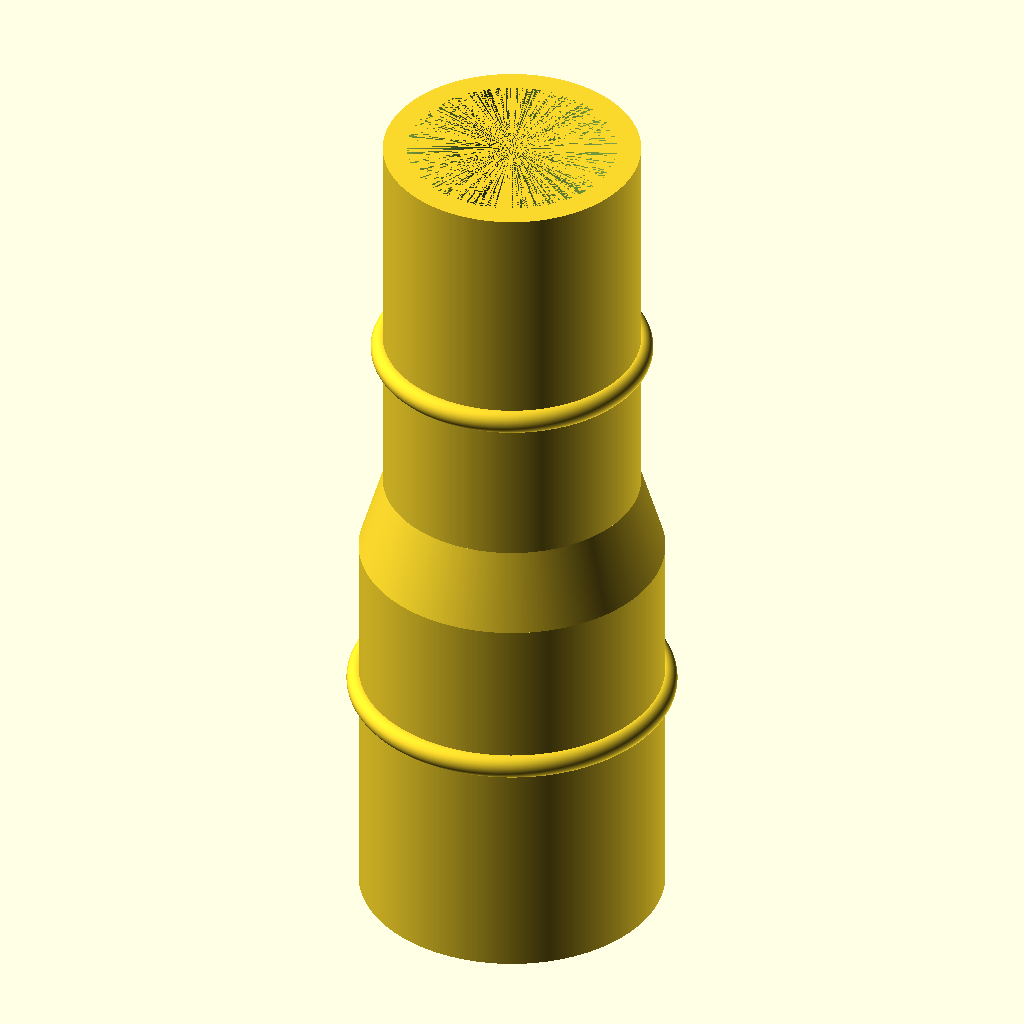
Cell 1: the model at its default parameters.
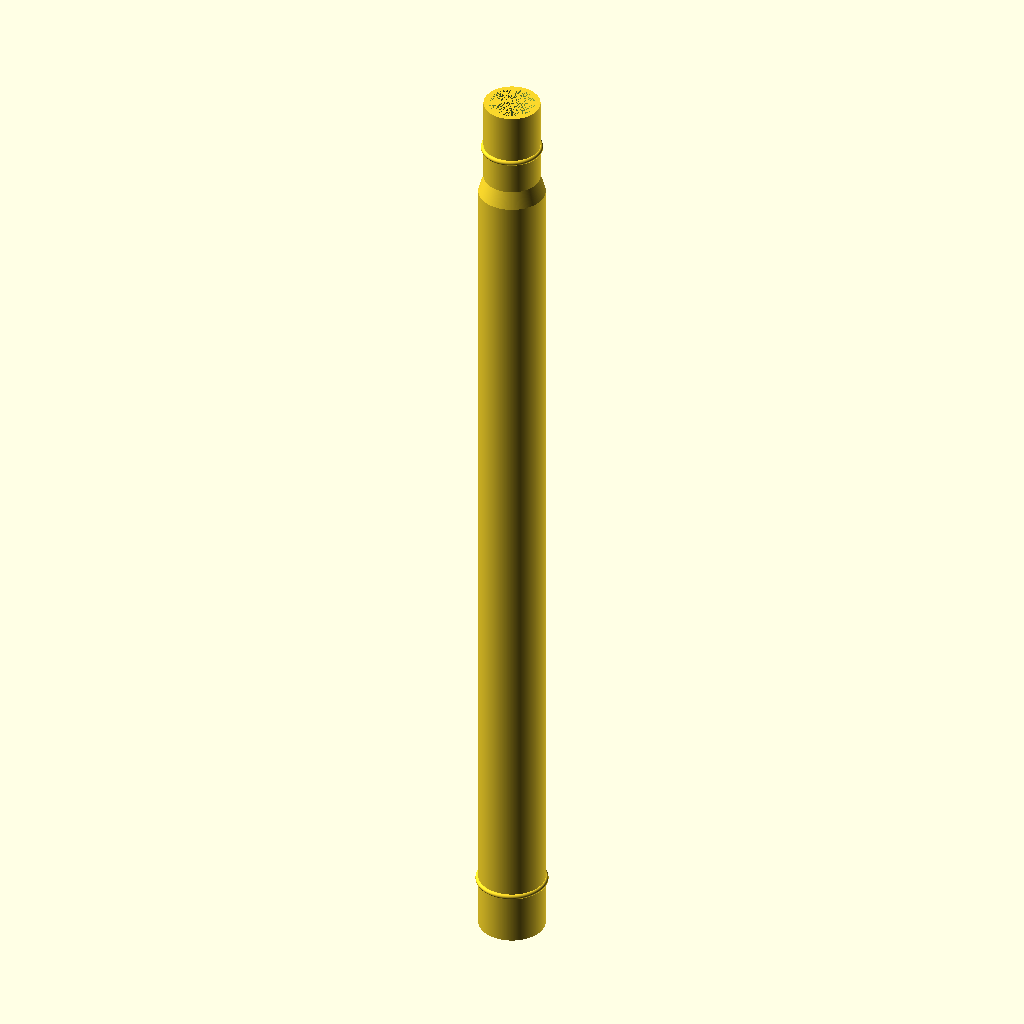
Cell 2: the same model with h1 = 500.
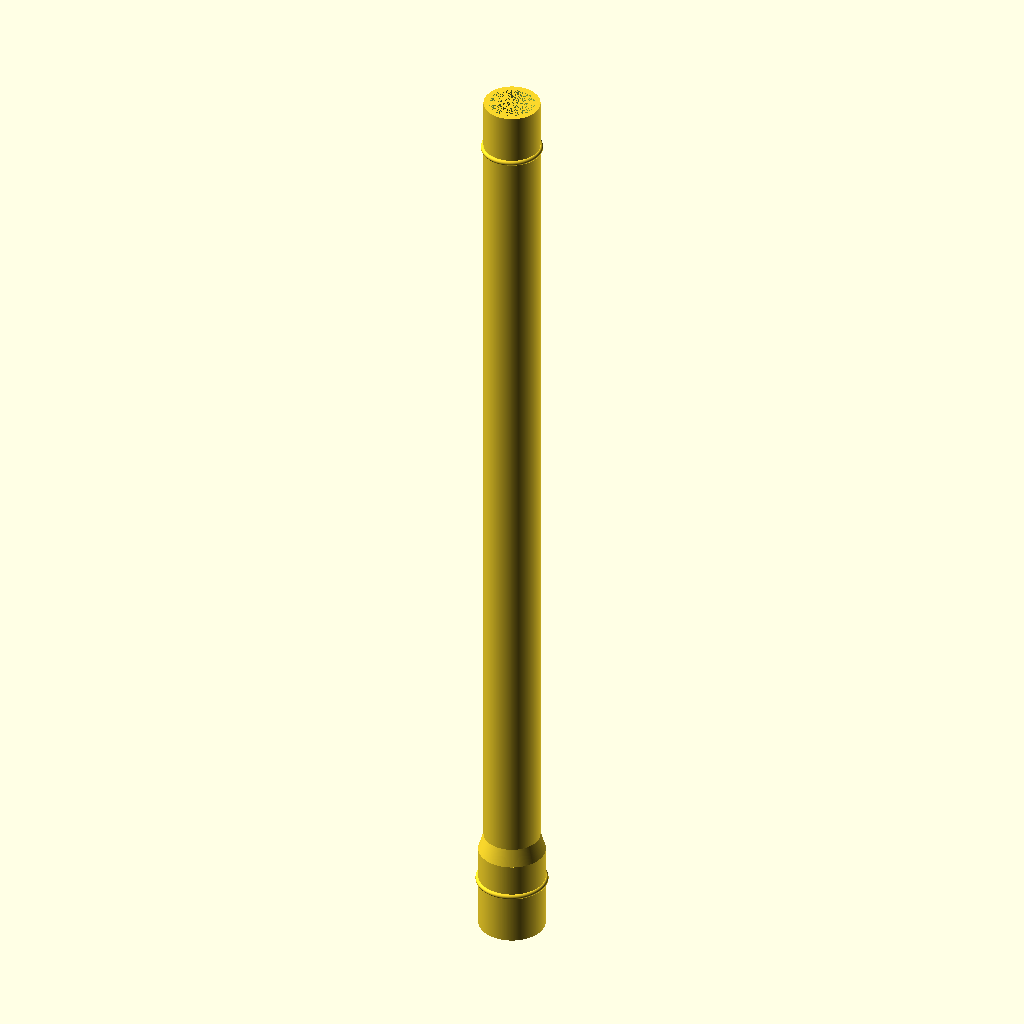
Cell 3 — h2 set to 500, the other parameters unchanged.
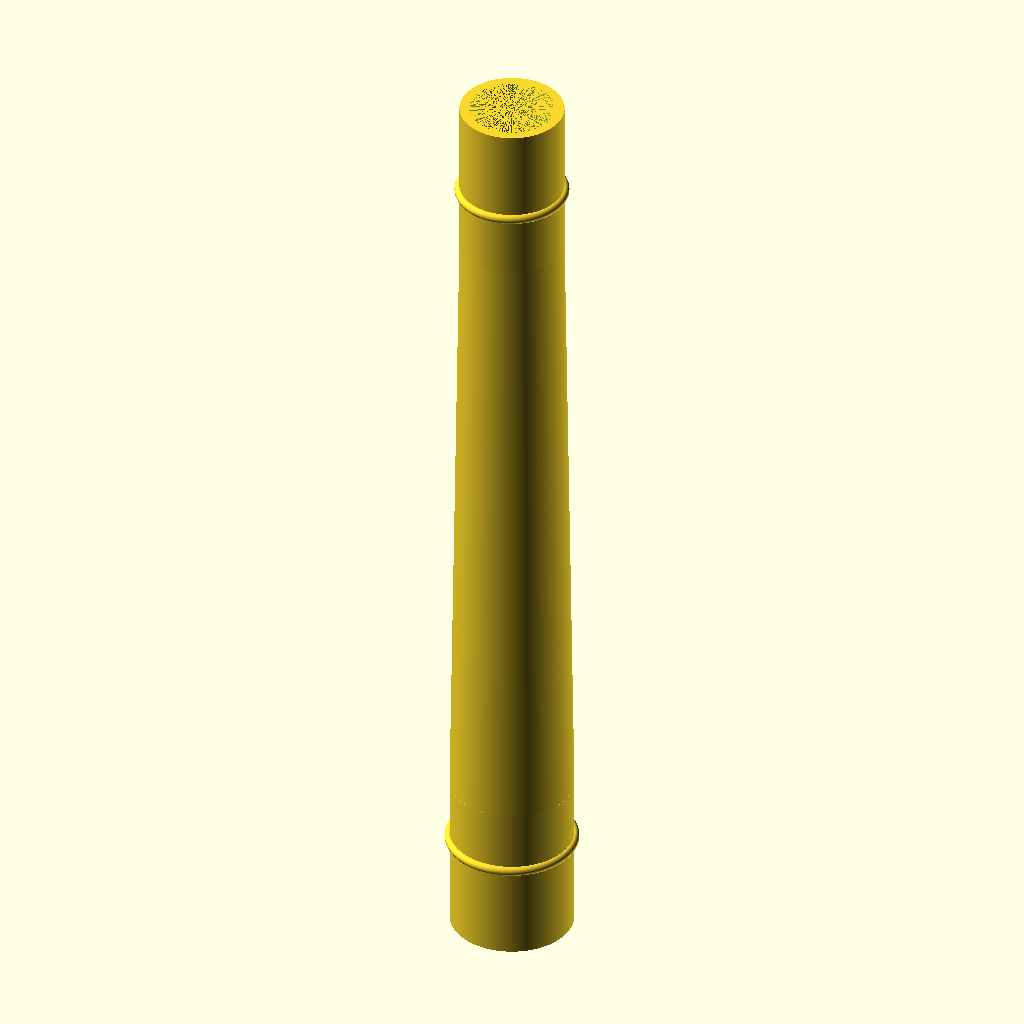
Cell 4 — cone_length set to 200, the other parameters unchanged.
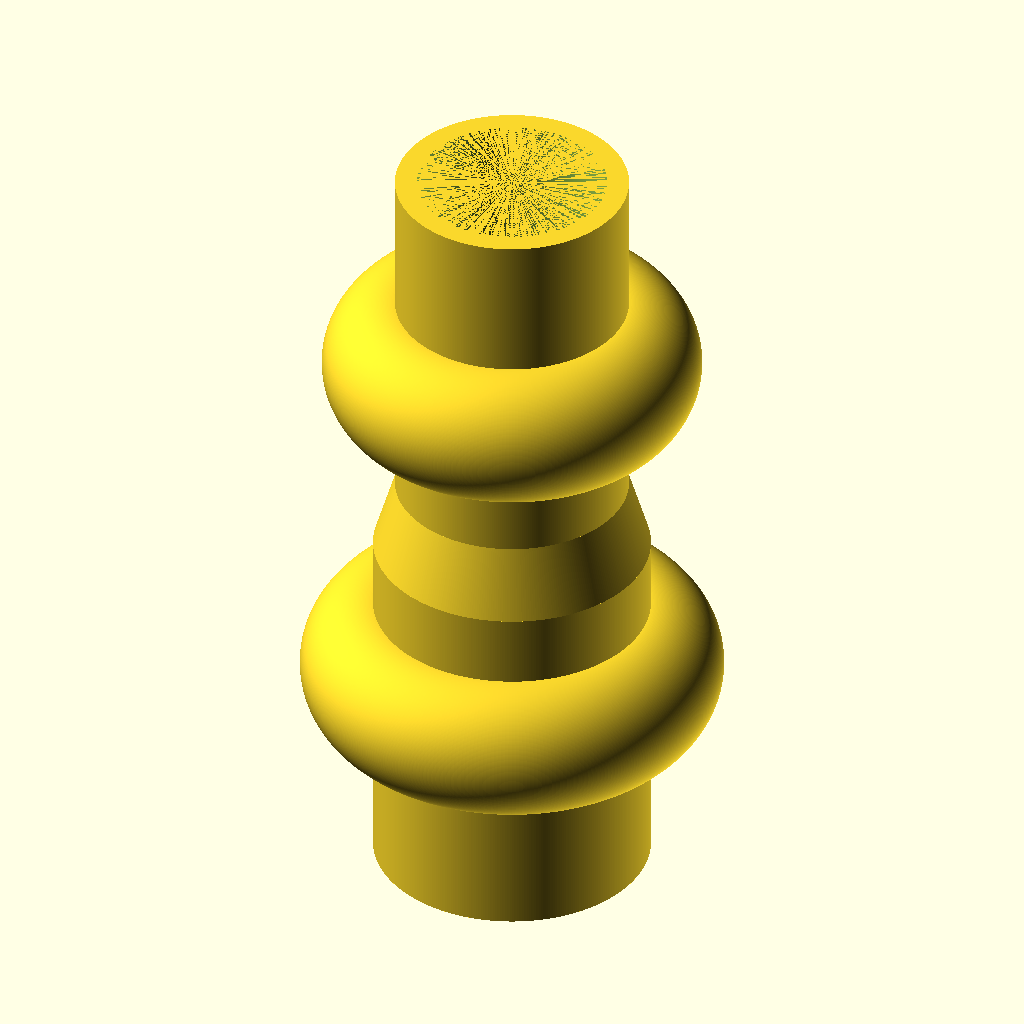
Cell 5 — ring set to 10, the other parameters unchanged.
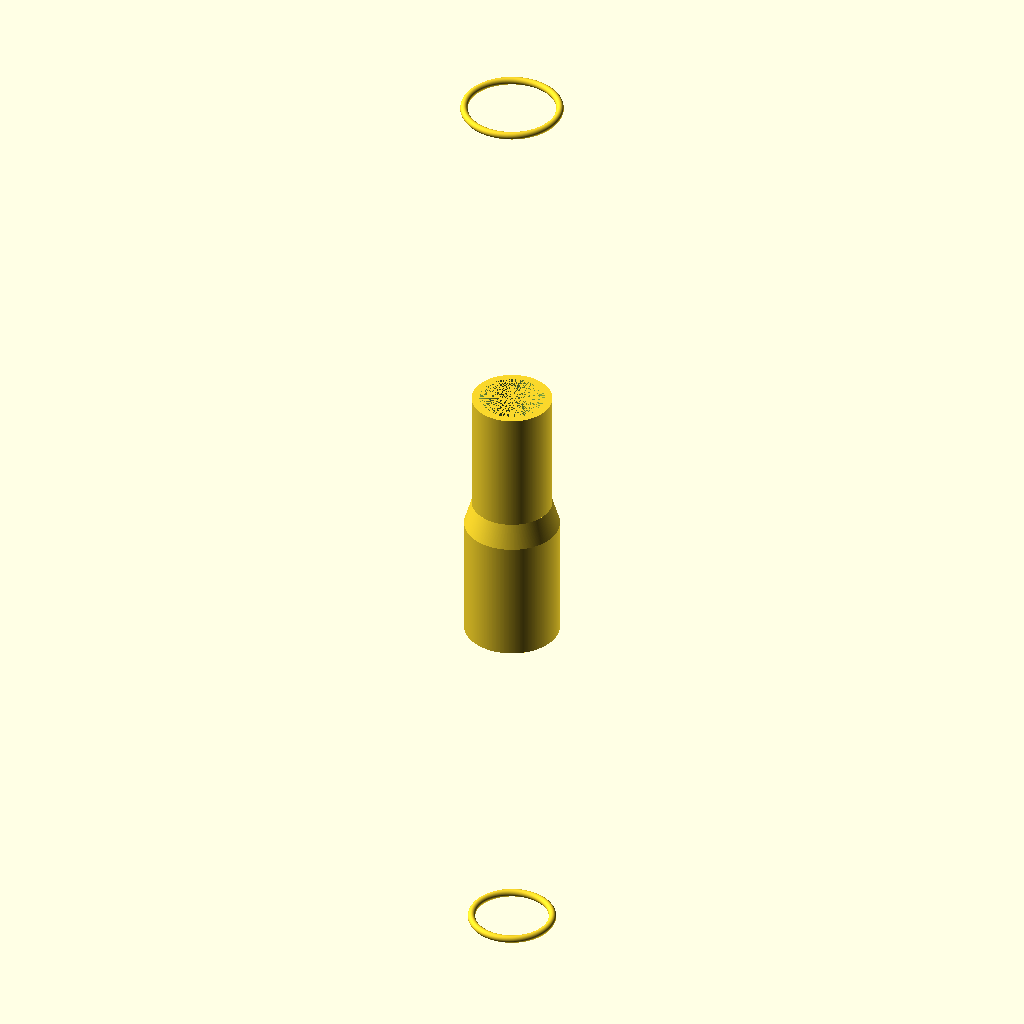
Cell 6 — dt set to 250, the other parameters unchanged.
The same orthographic view direction (rotation 55°, 0°, 25°; colour scheme Cornfield) for every cell, with the view re-fitted per cell, so scale and position can differ between cells.
Source of the model, inputs/thingiverse/files/thing-2947448/files/Hose-adapter-ring.scad:

// Length
h1=50; // [10:500]
h2=50; // [10:500]  
// Length cone
cone_length=10; // [1:200] 
//Radius
r1=19; 
r2=16;  
//wall thickness
th=3; 
//ring radius
ring=1.5; //[0.2:0.1:10]

//distance of the ring from end
dt=30; //[0:1:250]

/* [Hidden]*/

$fn=360;



difference(){
union(){
	translate([0,0,0])      cylinder(h=h1,r1=r1,r2=r1);
        translate([0,0,h1])	cylinder(h=cone_length,r1=r1,r2=r2);
	translate([0,0,h1+cone_length])	cylinder(h=h2,r1=r2,r2=r2);
        
        

//lower rings
	translate([0,0,dt]) rotate_extrude(convexity = 10)
        translate([r1, 0, 0])
        circle(r = ring);

	

//upper rings
	translate([0,0,h1+cone_length+h2-dt]) rotate_extrude(convexity = 10)
        translate([r2, 0, 0])
        circle(r = ring);
	
}
	translate([0,0,0])      cylinder(h=h1,r1=r1-th,r2=r1-th);
        translate([0,0,h1])	cylinder(h=cone_length,r1=r1-th,r2=r2-th);
	translate([0,0,h1+cone_length])	cylinder(h=h2,r1=r2-th,r2=r2-th);
 
}
Parameter table extracted from the source (name, type, default, range or options):
h1: number, default 50, range 10 to 500
h2: number, default 50, range 10 to 500
cone_length: number, default 10, range 1 to 200
r1: number, default 19
r2: number, default 16
th: number, default 3
ring: number, default 1.5, range 0.2 to 10, step 0.1
dt: number, default 30, range 0 to 250, step 1
